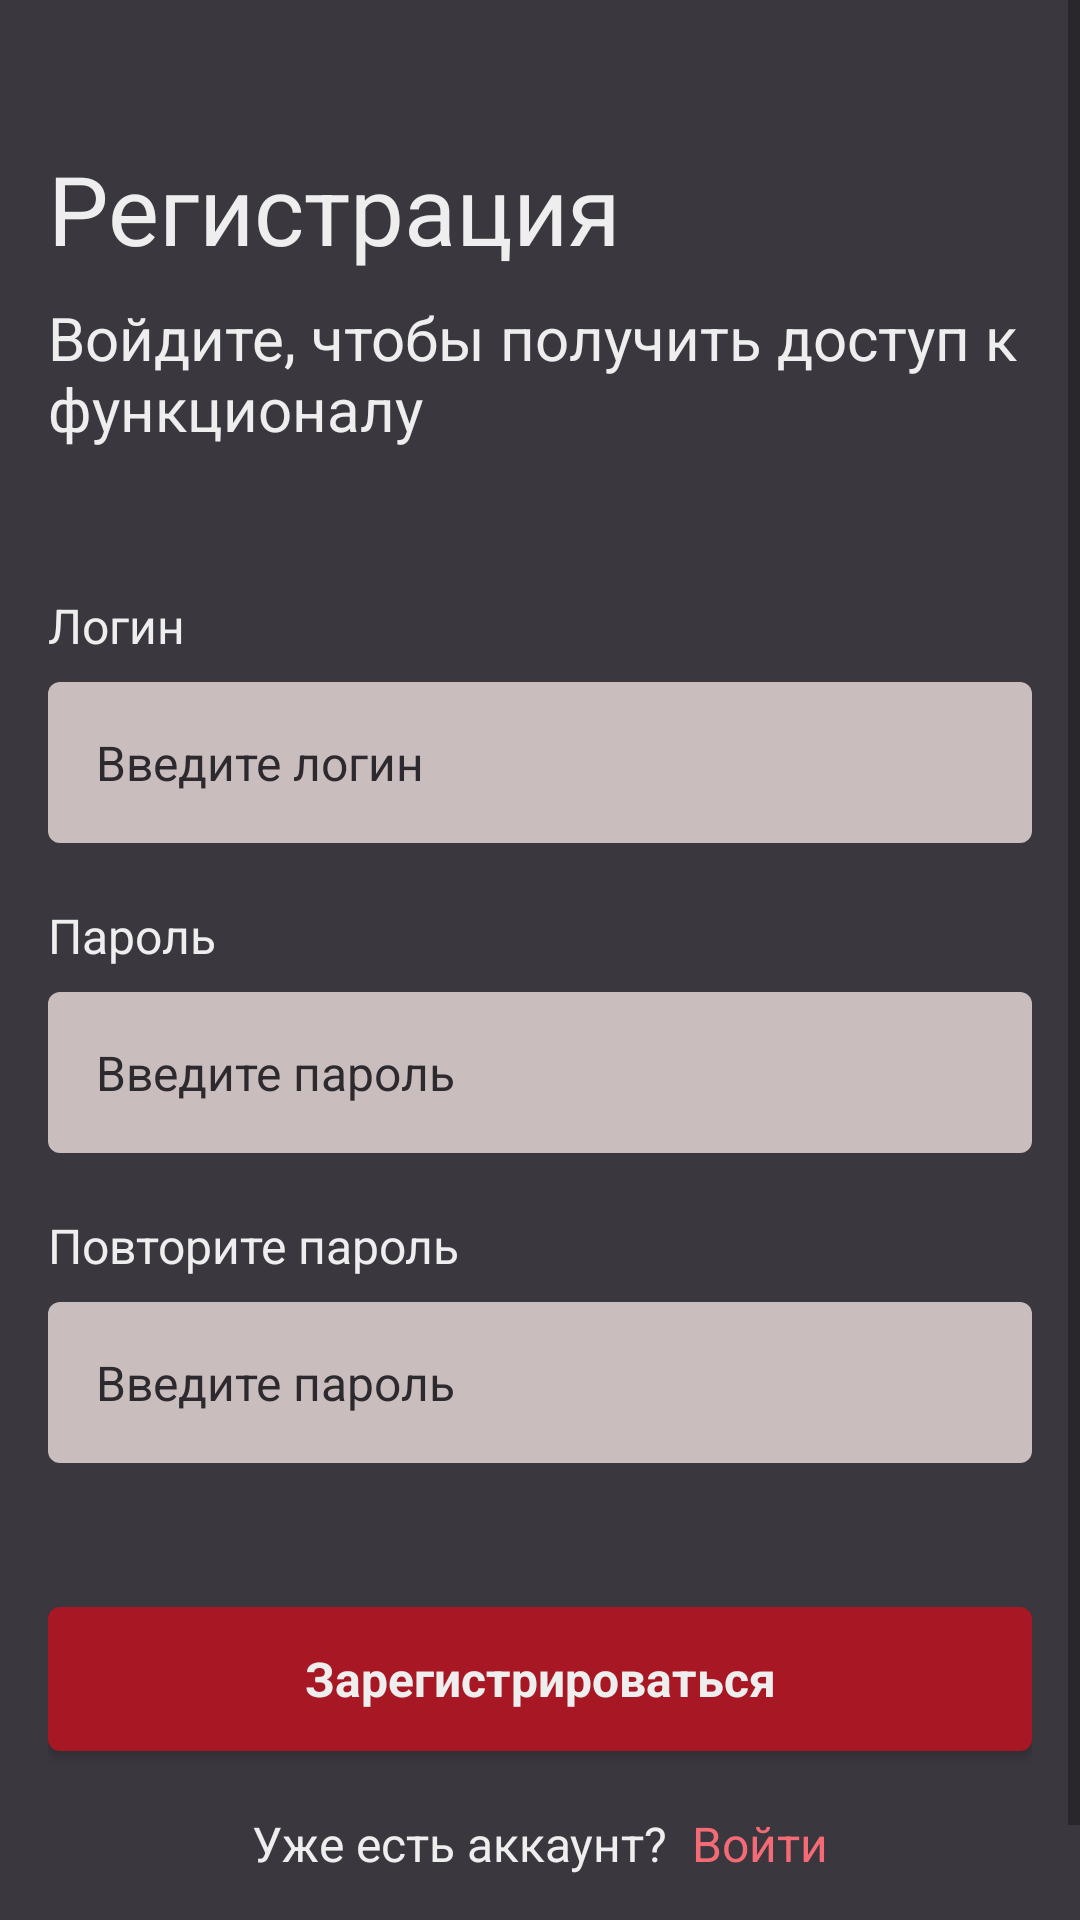

Produce the Android XML layout that renders to this screen, including the resource entries it uses.
<!-- AndroidManifest.xml: application theme Theme.Messenger -->
<!-- res/layout/fragment_sign_up.xml -->
<?xml version="1.0" encoding="utf-8"?>
<ScrollView xmlns:android="http://schemas.android.com/apk/res/android"
    xmlns:tools="http://schemas.android.com/tools"
    android:layout_width="match_parent"
    android:layout_height="match_parent"
    android:orientation="vertical"
    tools:context=".ui.screen.SignUpFragment">

    <LinearLayout
        android:orientation="vertical"
        android:layout_width="match_parent"
        android:layout_height="wrap_content"
        android:paddingVertical="48dp"
        android:paddingHorizontal="16dp">

        <TextView
            android:layout_width="wrap_content"
            android:layout_height="wrap_content"
            android:textAppearance="@style/TitleTextAppearance"
            android:text="@string/sign_up_title"/>

        <TextView
            android:layout_width="wrap_content"
            android:layout_height="wrap_content"
            android:layout_marginTop="8dp"
            android:textAppearance="@style/SubtitleTextAppearance"
            android:text="@string/sign_in_hint"/>

        <TextView
            android:layout_width="wrap_content"
            android:layout_height="wrap_content"
            android:layout_marginTop="48dp"
            android:text="@string/username"/>

        <EditText
            android:id="@+id/username"
            android:layout_width="match_parent"
            android:layout_height="wrap_content"
            android:autofillHints="username"
            android:maxLength="20"
            android:singleLine="true"
            android:inputType="textVisiblePassword|textNoSuggestions"
            android:layout_marginTop="8dp"
            android:hint="@string/username_hint"/>

        <TextView
            android:layout_width="wrap_content"
            android:layout_height="wrap_content"
            android:layout_marginTop="20dp"
            android:text="@string/password"/>

        <EditText
            android:id="@+id/password"
            android:layout_width="match_parent"
            android:layout_height="wrap_content"
            android:autofillHints="password"
            android:maxLength="20"
            android:singleLine="true"
            android:inputType="textPassword"
            android:layout_marginTop="8dp"
            android:padding="16dp"
            android:background="@drawable/shape_rounded_small"
            android:textSize="16sp"
            android:hint="@string/password_hint"/>

        <TextView
            android:layout_width="wrap_content"
            android:layout_height="wrap_content"
            android:layout_marginTop="20dp"
            android:text="@string/repeat_password"/>

        <EditText
            android:id="@+id/repeat_password"
            android:layout_width="match_parent"
            android:layout_height="wrap_content"
            android:autofillHints="password"
            android:maxLength="20"
            android:singleLine="true"
            android:inputType="textPassword"
            android:layout_marginTop="8dp"
            android:padding="16dp"
            android:background="@drawable/shape_rounded_small"
            android:textSize="16sp"
            android:hint="@string/password_hint"/>

        <Button
            android:id="@+id/sign_up"
            android:layout_width="match_parent"
            android:layout_height="wrap_content"
            android:layout_marginTop="48dp"
            android:text="@string/sign_up"
            style="@style/FilledButtonStyle"/>

        <LinearLayout
            android:layout_width="wrap_content"
            android:layout_height="wrap_content"
            android:orientation="horizontal"
            android:layout_marginTop="20dp"
            android:layout_gravity="center_horizontal">

            <TextView
                android:layout_width="wrap_content"
                android:layout_height="wrap_content"
                android:text="@string/have_an_account"/>

            <Button
                android:id="@+id/sign_in"
                android:layout_width="wrap_content"
                android:layout_height="wrap_content"
                android:layout_marginStart="8dp"
                android:text="@string/sign_in"
                style="@style/TextButtonStyle"/>

        </LinearLayout>

    </LinearLayout>

</ScrollView>
<!-- resources referenced by this layout -->
<resources>
  <!-- drawable shape_rounded_small (drawable) -->
  <?xml version="1.0" encoding="utf-8"?>
  <shape xmlns:android="http://schemas.android.com/apk/res/android">
      <corners android:radius="4dp"/>
      <solid android:color="@color/gray_light"/>
  </shape>
  <string name="have_an_account">Уже есть аккаунт?</string>
  <string name="password">Пароль</string>
  <string name="password_hint">Введите пароль</string>
  <string name="repeat_password">Повторите пароль</string>
  <string name="sign_in">Войти</string>
  <string name="sign_in_hint">Войдите, чтобы получить доступ к функционалу</string>
  <string name="sign_up">Зарегистрироваться</string>
  <string name="sign_up_title">Регистрация</string>
  <string name="username">Логин</string>
  <string name="username_hint">Введите логин</string>
  <style name="FilledButtonStyle" parent="Widget.AppCompat.Button">
          <item name="android:textAllCaps">false</item>
          <item name="android:textAppearance">@style/BaseTextAppearance</item>
          <item name="android:background">@drawable/shape_rounded_small</item>
          <item name="android:paddingVertical">8dp</item>
          <item name="android:backgroundTint">@color/button</item>
          <item name="android:textColor">@color/gray_light</item>
          <item name="android:textStyle">bold</item>
      </style>
  <style name="SubtitleTextAppearance" parent="TextAppearance.AppCompat">
          <item name="android:textColor">@color/gray_light</item>
          <item name="android:textSize">20sp</item>
      </style>
  <style name="TextButtonStyle" parent="Widget.MaterialComponents.Button.TextButton">
          <item name="android:background">@android:color/transparent</item>
          <item name="android:textAppearance">@style/BaseTextAppearance</item>
          <item name="android:textColor">@color/red_blind</item>
          <item name="android:textStyle">normal</item>
          <item name="android:minWidth">0dp</item>
          <item name="android:minHeight">0dp</item>
          <item name="android:padding">0dp</item>
      </style>
  <style name="TitleTextAppearance" parent="TextAppearance.AppCompat">
          <item name="android:textColor">@color/gray_light</item>
          <item name="android:textSize">32sp</item>
      </style>
  <color name="gray_light">#eee</color>
  <style name="BaseTextAppearance" parent="TextAppearance.AppCompat">
          <item name="android:textColor">@color/gray_light</item>
          <item name="android:textSize">16sp</item>
      </style>
  <color name="red_blind">#F46B76</color>
  <color name="red">#A71824</color>
  <color name="red_dark">#4F0F0F</color>
  <color name="violet">#9E62F3</color>
  <color name="violet_dark">#472972</color>
  <color name="gray_dark">#3B373F</color>
  <color name="gray_darker">#2D2A2F</color>
  <style name="TextViewStyle" parent="Widget.AppCompat.TextView">
          <item name="android:textAppearance">@style/BaseTextAppearance</item>
      </style>
  <style name="AppBarLayoutStyle">
          <item name="android:background">?android:attr/statusBarColor</item>
      </style>
  <style name="ImageButtonStyle" parent="Widget.AppCompat.ImageButton">
          <item name="android:scaleType">fitCenter</item>
          <item name="android:background">@null</item>
          <item name="tint">@color/red_light</item>
      </style>
  <color name="gray_red">#CABDBD</color>
  <!-- drawable edittext_cursor (drawable) -->
  <?xml version="1.0" encoding="utf-8"?>
  <shape xmlns:android="http://schemas.android.com/apk/res/android">
      <solid android:color="@android:color/black"/>
      <size android:width="2dp"/>
  </shape>
  <color name="red_light">#D53744</color>
</resources>
